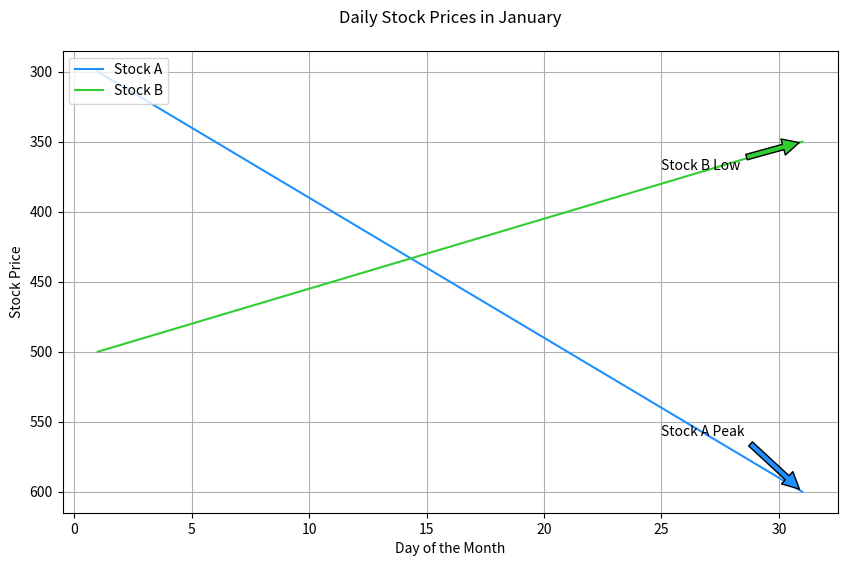

Write the Python code that produced this figure.

import matplotlib.pyplot as plt

days = [i for i in range(1, 32)]
price_stock_a = [300, 310, 320, 330, 340, 350, 360, 370, 380, 390, 400, 410, 420, 430, 440, 450, 460, 470, 480, 490, 500, 510, 520, 530, 540, 550, 560, 570, 580, 590, 600]
price_stock_b = [500, 495, 490, 485, 480, 475, 470, 465, 460, 455, 450, 445, 440, 435, 430, 425, 420, 415, 410, 405, 400, 395, 390, 385, 380, 375, 370, 365, 360, 355, 350]

plt.figure(figsize=(10, 6))
plt.plot(days, price_stock_a, color='#1E90FF', label='Stock A')  # DodgerBlue
plt.plot(days, price_stock_b, color='#32CD32', label='Stock B')  # LimeGreen

plt.title('Daily Stock Prices in January', pad=20)
plt.xlabel('Day of the Month')
plt.ylabel('Stock Price')

plt.annotate('Stock A Peak', xy=(31, price_stock_a[-1]), xytext=(25, price_stock_a[-5]),
             arrowprops=dict(facecolor='#1E90FF', shrink=0.05))

plt.annotate('Stock B Low', xy=(31, price_stock_b[-1]), xytext=(25, price_stock_b[-5]),
             arrowprops=dict(facecolor='#32CD32', shrink=0.05))

plt.gca().invert_yaxis()
plt.grid(True)
plt.legend(loc='upper left')
plt.show()
